Run: headless pygame with SDL's dummy video driver; simulated clock (each Clock.tick advances the game by its frame time, no real sleeping); random seed 0; keys injected as events and as key.get_pressed() state; no mouse input.
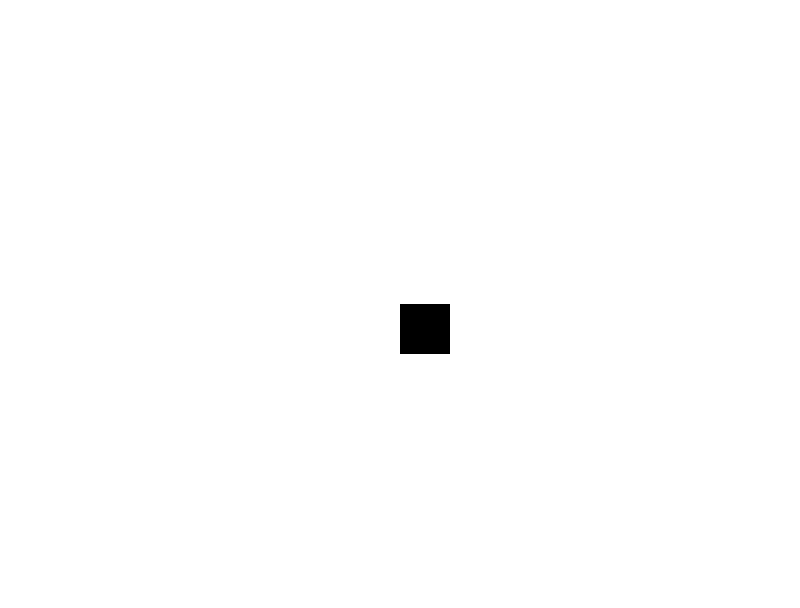
Frame 1 of 4 · flips 1–60 · no input
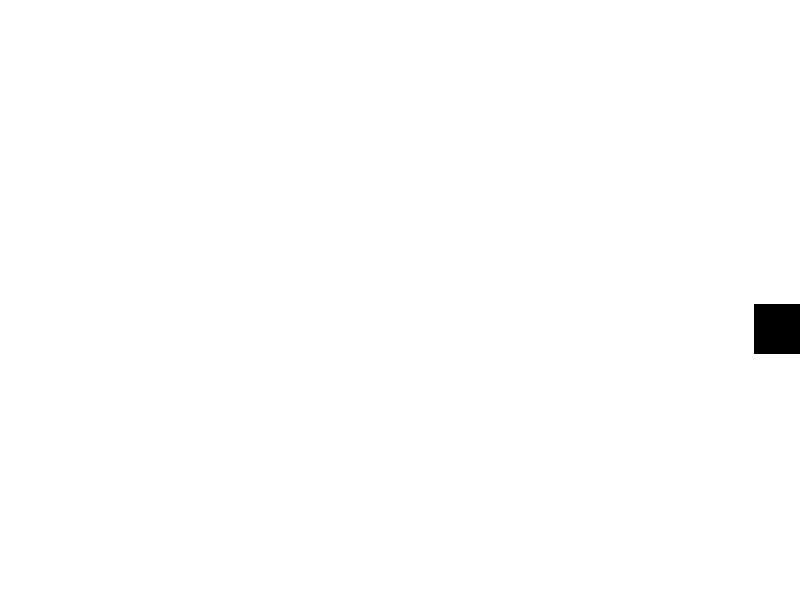
Frame 2 of 4 · flips 61–180 · tapped SPACE, RETURN · held RIGHT (→), D
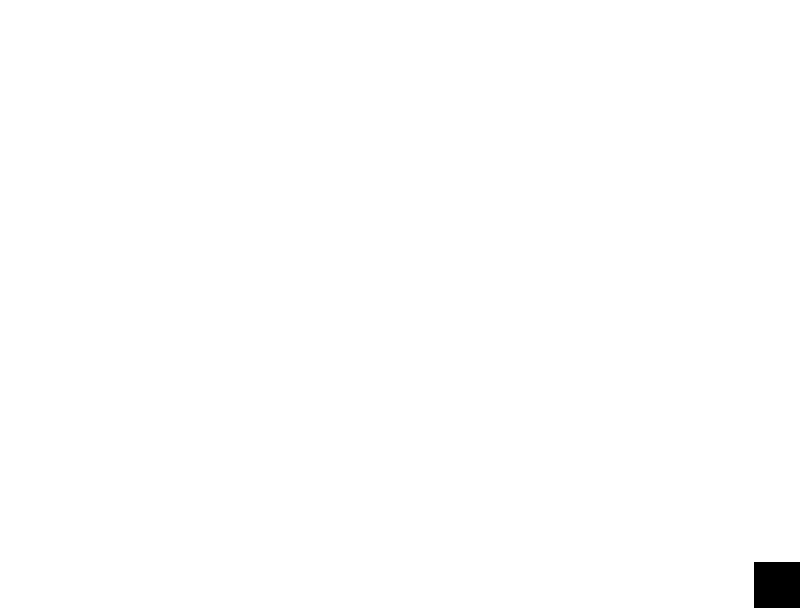
Frame 3 of 4 · flips 181–300 · held DOWN (↓), S
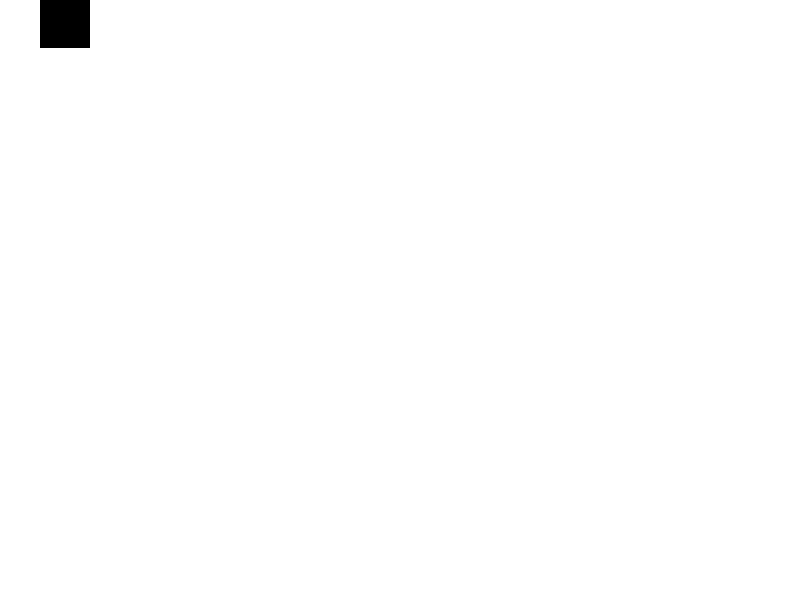
Frame 4 of 4 · flips 301–420 · held LEFT (←), A, UP (↑), W

The pygame program that drew these frames:

from math import *
import pygame, os

class Bullet(object):
    def __init__(self,**kwargs):
        pass



class Player(object):
    def __init__(self):
        self.box = pygame.Rect(width/2, height/2, 50, 50)
        self.speed = 6

    def move(self,key):
        if key[pygame.K_LSHIFT]:
            self.speed = 3
        else:
            self.speed = 6

        if key[pygame.K_LEFT]:
            if self.box.left >= 0:
                self.move_xy(-self.speed, 0)

        if key[pygame.K_RIGHT]:
            if self.box.right <= width:
                self.move_xy(self.speed, 0)

        if key[pygame.K_UP]:
            if self.box.top >= 0:
                self.move_xy(0, -self.speed)

        if key[pygame.K_DOWN]:
            if self.box.bottom <= height:
                self.move_xy(0, self.speed)

    def move_xy(self, dx, dy):
        if dx != 0 or dy != 0:
            self.box.move_ip(dx, 0)
            self.box.move_ip(0, dy)




os.environ["SDL_VIDEO_CENTERED"] = "1"
pygame.init()
running = True

width = 800
height = 608
screen = pygame.display.set_mode((width,height))
pygame.display.set_caption("game")

white = (255,255,255) #RGB
black = (0,0,0)

clock = pygame.time.Clock()
player = Player()

while running:

    clock.tick(60)

    screen.fill(white)
    pygame.draw.rect(screen, black, player.box, 0)

    for event in pygame.event.get():
        if event.type == pygame.QUIT:
            running = False

    # basic movement
    key = pygame.key.get_pressed()
    player.move(key)

    #draw
    pygame.display.flip()



pygame.quit()
